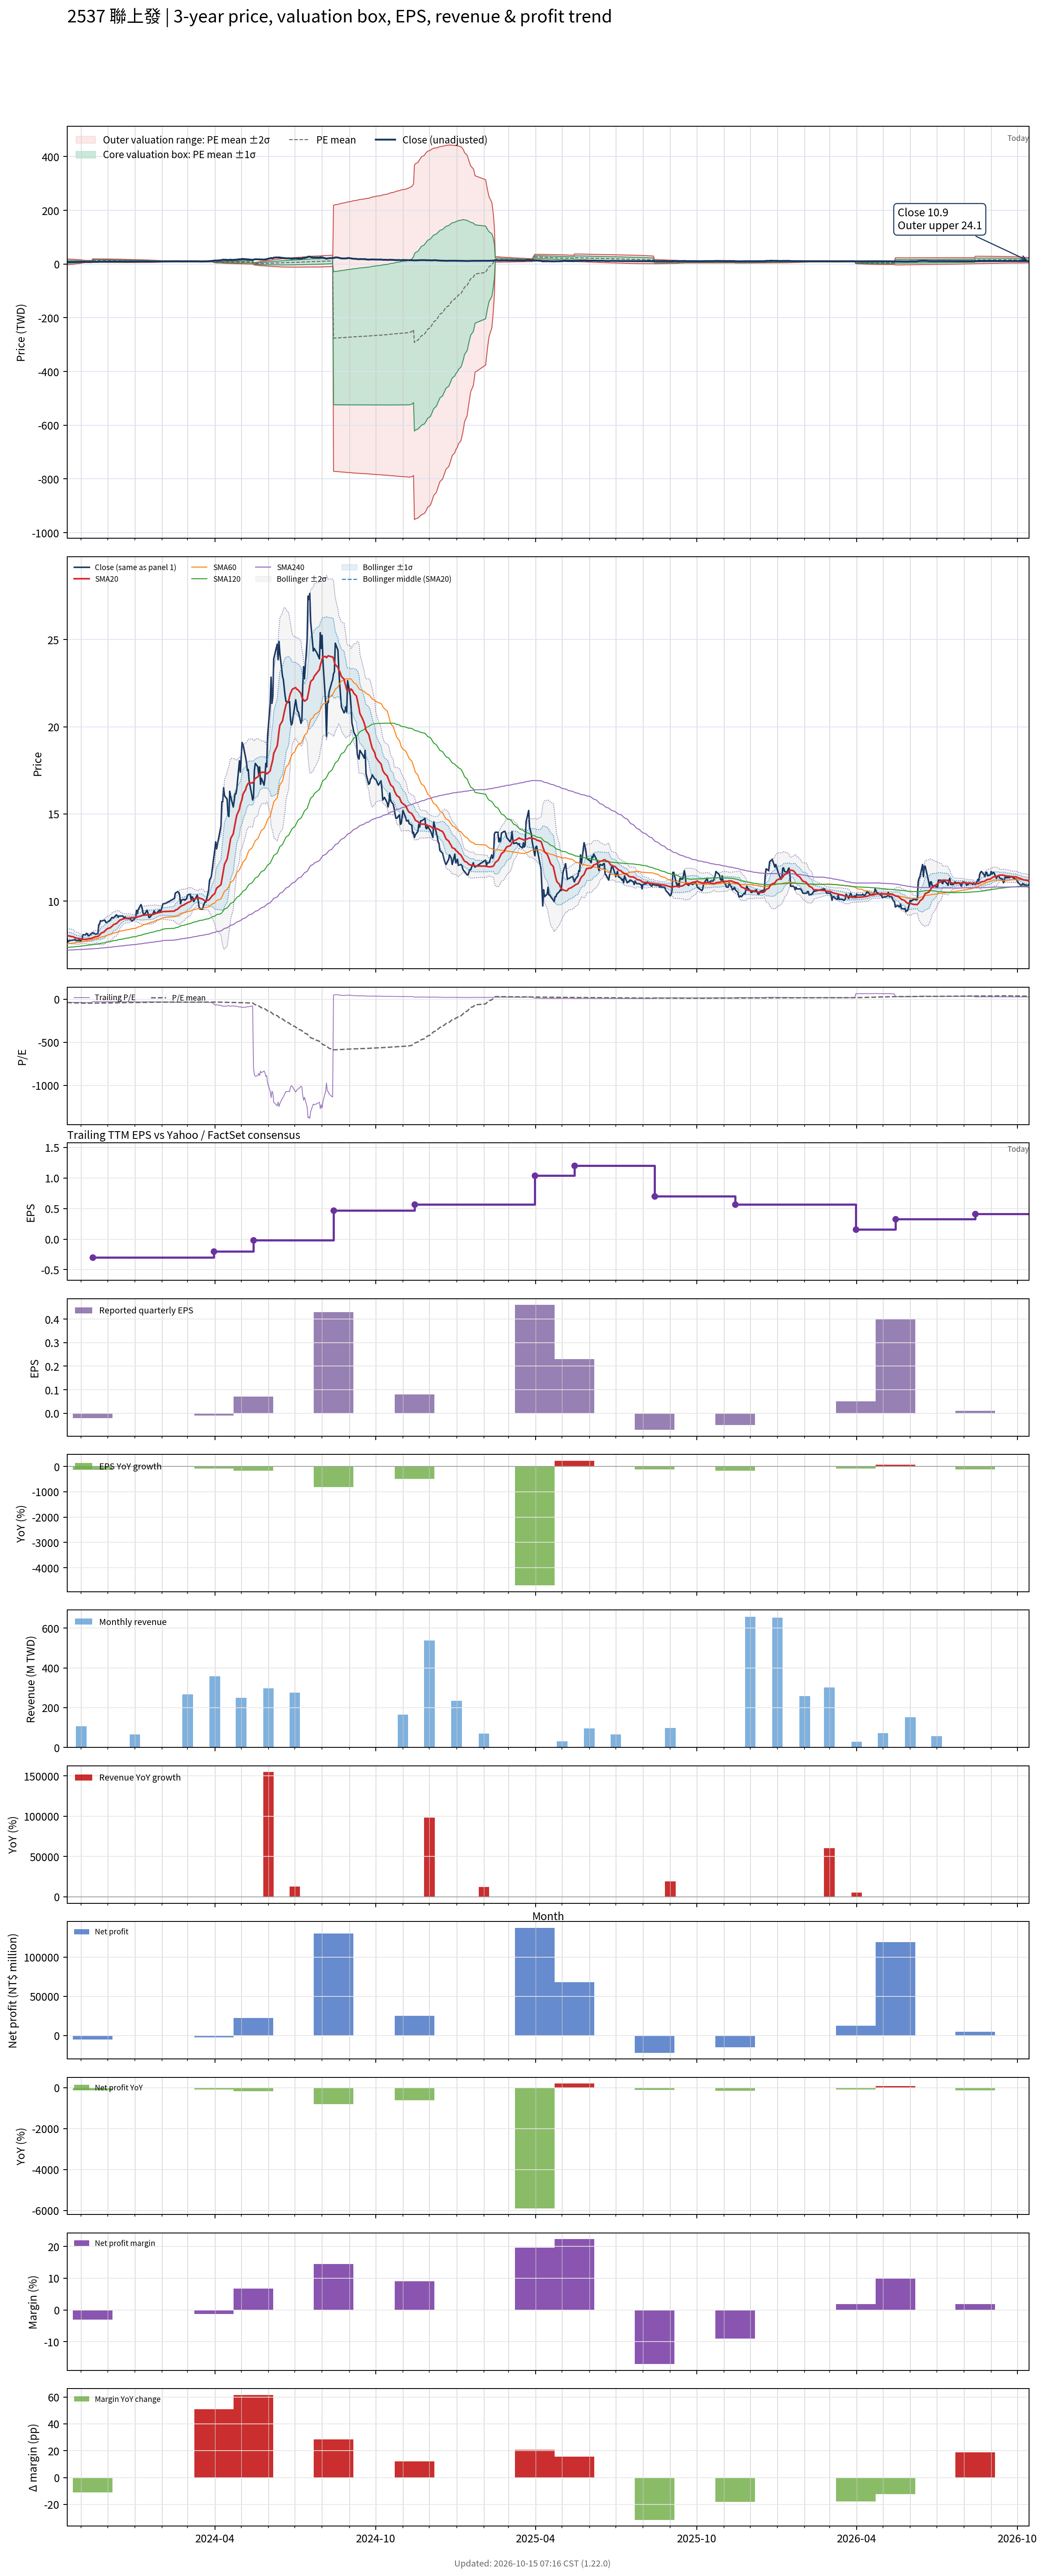

The table this chart was drawn from, first rows:
# chart-version: skill-stock-dynamic-val…
date, close, available_date, period_end, eps, ttm_eps, pe, pe_mean, pe_std, price_m2, price_m1, price_mean, price_p1, price_p2, forward_eps, forward_pe, forward_pe_mean, forward_pe_std, forward_price_m2, forward_price_m1, forward_price_mean, forward_price_p1, forward_price_p2, sma20
2023-10-16, 7.82, 2023-08-14, 2023-06-30, -0.06, -0.21, -37.24, -38.35, 26.17, 19.04, 13.55, 8.054, 2.56, -2.935, , , , , , , , , , 8.008
2023-10-17, 7.66, 2023-08-14, 2023-06-30, -0.06, -0.21, -36.48, -38.88, 25.47, 18.86, 13.51, 8.165, 2.815, -2.534, , , , , , , , , , 8.004
2023-10-18, 7.71, 2023-08-14, 2023-06-30, -0.06, -0.21, -36.71, -39.41, 24.75, 18.67, 13.47, 8.276, 3.079, -2.119, , , , , , , , , , 8.003
2023-10-19, 7.73, 2023-08-14, 2023-06-30, -0.06, -0.21, -36.81, -39.94, 24, 18.46, 13.43, 8.386, 3.347, -1.692, , , , , , , , , , 7.995
2023-10-20, 7.74, 2023-08-14, 2023-06-30, -0.06, -0.21, -36.86, -40.46, 23.2, 18.24, 13.37, 8.497, 3.625, -1.248, , , , , , , , , , 7.974
2023-10-23, 7.76, 2023-08-14, 2023-06-30, -0.06, -0.21, -36.95, -40.99, 22.37, 18, 13.31, 8.609, 3.911, -0.786, , , , , , , , , , 7.95
2023-10-24, 7.77, 2023-08-14, 2023-06-30, -0.06, -0.21, -37, -41.53, 21.49, 17.74, 13.23, 8.72, 4.208, -0.3044, , , , , , , , , , 7.92
2023-10-25, 7.8, 2023-08-14, 2023-06-30, -0.06, -0.21, -37.14, -42.06, 20.55, 17.46, 13.15, 8.832, 4.517, 0.2014, , , , , , , , , , 7.902
2023-10-26, 7.74, 2023-08-14, 2023-06-30, -0.06, -0.21, -36.86, -42.59, 19.56, 17.16, 13.05, 8.944, 4.837, 0.7296, , , , , , , , , , 7.886
2023-10-27, 7.73, 2023-08-14, 2023-06-30, -0.06, -0.21, -36.81, -43.12, 18.5, 16.82, 12.94, 9.055, 5.171, 1.287, , , , , , , , , , 7.867
2023-10-30, 7.76, 2023-08-14, 2023-06-30, -0.06, -0.21, -36.95, -43.65, 17.35, 16.45, 12.81, 9.166, 5.522, 1.877, , , , , , , , , , 7.848
2023-10-31, 7.72, 2023-08-14, 2023-06-30, -0.06, -0.21, -36.76, -44.18, 16.12, 16.05, 12.66, 9.277, 5.893, 2.509, , , , , , , , , , 7.822
2023-11-01, 7.74, 2023-08-14, 2023-06-30, -0.06, -0.21, -36.86, -44.71, 14.76, 15.59, 12.49, 9.388, 6.289, 3.19, , , , , , , , , , 7.804
2023-11-02, 7.85, 2023-08-14, 2023-06-30, -0.06, -0.21, -37.38, -45.24, 13.24, 15.06, 12.28, 9.5, 6.719, 3.938, , , , , , , , , , 7.796
2023-11-03, 8.07, 2023-08-14, 2023-06-30, -0.06, -0.21, -38.43, -45.78, 11.5, 14.44, 12.03, 9.614, 7.198, 4.783, , , , , , , , , , 7.803
2023-11-06, 8.06, 2023-08-14, 2023-06-30, -0.06, -0.21, -38.38, -46.32, 9.402, 13.68, 11.7, 9.727, 7.753, 5.779, , , , , , , , , , 7.802
2023-11-07, 8.15, 2023-08-14, 2023-06-30, -0.06, -0.21, -38.81, -46.2, 9.403, 13.65, 11.68, 9.702, 7.727, 5.752, , , , , , , , , , 7.807
2023-11-08, 8.12, 2023-08-14, 2023-06-30, -0.06, -0.21, -38.67, -46.07, 9.402, 13.62, 11.65, 9.675, 7.701, 5.726, , , , , , , , , , 7.826
2023-11-09, 8.01, 2023-08-14, 2023-06-30, -0.06, -0.21, -38.14, -45.94, 9.403, 13.6, 11.62, 9.648, 7.673, 5.699, , , , , , , , , , 7.839
2023-11-10, 8.02, 2023-08-14, 2023-06-30, -0.06, -0.21, -38.19, -45.81, 9.4, 13.57, 11.59, 9.62, 7.646, 5.672, , , , , , , , , , 7.848
2023-11-13, 8.14, 2023-08-14, 2023-06-30, -0.06, -0.21, -38.76, -45.69, 9.394, 13.54, 11.57, 9.594, 7.622, 5.649, , , , , , , , , , 7.864
2023-11-14, 8.19, 2023-11-14, 2023-09-30, -0.02, -0.3, -27.3, -45.46, 9.508, 19.34, 16.49, 13.64, 10.79, 7.934, , , , , , , , , , 7.891
2023-11-15, 8.16, 2023-11-14, 2023-09-30, -0.02, -0.3, -27.2, -45.23, 9.61, 19.33, 16.45, 13.57, 10.69, 7.802, , , , , , , , , , 7.913
2023-11-16, 8.15, 2023-11-14, 2023-09-30, -0.02, -0.3, -27.17, -44.99, 9.698, 19.31, 16.41, 13.5, 10.59, 7.677, , , , , , , , , , 7.934
2023-11-17, 8.1, 2023-11-14, 2023-09-30, -0.02, -0.3, -27, -44.75, 9.786, 19.3, 16.36, 13.42, 10.49, 7.553, , , , , , , , , , 7.952
2023-11-20, 8.13, 2023-11-14, 2023-09-30, -0.02, -0.3, -27.1, -44.52, 9.871, 19.28, 16.32, 13.35, 10.39, 7.432, , , , , , , , , , 7.971
2023-11-21, 8.64, 2023-11-14, 2023-09-30, -0.02, -0.3, -28.8, -44.3, 9.928, 19.25, 16.27, 13.29, 10.31, 7.333, , , , , , , , , , 8.014
2023-11-22, 8.71, 2023-11-14, 2023-09-30, -0.02, -0.3, -29.03, -44.09, 9.98, 19.21, 16.22, 13.23, 10.23, 7.238, , , , , , , , , , 8.059
2023-11-23, 8.88, 2023-11-14, 2023-09-30, -0.02, -0.3, -29.6, -43.88, 10.02, 19.18, 16.17, 13.16, 10.16, 7.151, , , , , , , , , , 8.117
2023-11-24, 8.85, 2023-11-14, 2023-09-30, -0.02, -0.3, -29.5, -43.67, 10.06, 19.14, 16.12, 13.1, 10.08, 7.065, , , , , , , , , , 8.172
2023-11-27, 8.9, 2023-11-14, 2023-09-30, -0.02, -0.3, -29.67, -43.47, 10.09, 19.1, 16.07, 13.04, 10.01, 6.984, , , , , , , , , , 8.229
2023-11-28, 8.9, 2023-11-14, 2023-09-30, -0.02, -0.3, -29.67, -43.25, 10.11, 19.04, 16.01, 12.98, 9.943, 6.91, , , , , , , , , , 8.289
2023-11-29, 8.78, 2023-11-14, 2023-09-30, -0.02, -0.3, -29.27, -43.04, 10.13, 18.99, 15.95, 12.91, 9.872, 6.833, , , , , , , , , , 8.341
2023-11-30, 8.77, 2023-11-14, 2023-09-30, -0.02, -0.3, -29.23, -42.82, 10.14, 18.93, 15.89, 12.85, 9.803, 6.76, , , , , , , , , , 8.386
2023-12-01, 8.8, 2023-11-14, 2023-09-30, -0.02, -0.3, -29.33, -42.6, 10.15, 18.87, 15.83, 12.78, 9.735, 6.689, , , , , , , , , , 8.423
2023-12-04, 8.91, 2023-11-14, 2023-09-30, -0.02, -0.3, -29.7, -42.39, 10.15, 18.81, 15.76, 12.72, 9.671, 6.625, , , , , , , , , , 8.466
2023-12-05, 8.99, 2023-11-14, 2023-09-30, -0.02, -0.3, -29.97, -42.19, 10.15, 18.75, 15.7, 12.66, 9.61, 6.564, , , , , , , , , , 8.508
2023-12-06, 9.06, 2023-11-14, 2023-09-30, -0.02, -0.3, -30.2, -41.98, 10.14, 18.68, 15.64, 12.59, 9.551, 6.508, , , , , , , , , , 8.555
2023-12-07, 9.05, 2023-11-14, 2023-09-30, -0.02, -0.3, -30.17, -41.77, 10.13, 18.61, 15.57, 12.53, 9.493, 6.455, , , , , , , , , , 8.607
2023-12-08, 9.04, 2023-11-14, 2023-09-30, -0.02, -0.3, -30.13, -41.56, 10.11, 18.54, 15.5, 12.47, 9.436, 6.404, , , , , , , , , , 8.658
2023-12-11, 9.21, 2023-11-14, 2023-09-30, -0.02, -0.3, -30.7, -41.36, 10.07, 18.45, 15.43, 12.41, 9.385, 6.363, , , , , , , , , , 8.711
2023-12-12, 9.17, 2023-11-14, 2023-09-30, -0.02, -0.3, -30.57, -41.14, 10.02, 18.35, 15.35, 12.34, 9.336, 6.33, , , , , , , , , , 8.76
2023-12-13, 9.07, 2023-11-14, 2023-09-30, -0.02, -0.3, -30.23, -40.91, 9.958, 18.25, 15.26, 12.27, 9.286, 6.299, , , , , , , , , , 8.806
2023-12-14, 9.15, 2023-11-14, 2023-09-30, -0.02, -0.3, -30.5, -40.68, 9.874, 18.13, 15.17, 12.2, 9.242, 6.28, , , , , , , , , , 8.855
2023-12-15, 9.14, 2023-11-14, 2023-09-30, -0.02, -0.3, -30.47, -40.45, 9.79, 18.01, 15.07, 12.14, 9.199, 6.262, , , , , , , , , , 8.908
2023-12-18, 9.15, 2023-11-14, 2023-09-30, -0.02, -0.3, -30.5, -40.23, 9.716, 17.9, 14.98, 12.07, 9.155, 6.241, , , , , , , , , , 8.959
2023-12-19, 9.1, 2023-11-14, 2023-09-30, -0.02, -0.3, -30.33, -40.01, 9.628, 17.78, 14.89, 12, 9.114, 6.226, , , , , , , , , , 8.982
2023-12-20, 8.99, 2023-11-14, 2023-09-30, -0.02, -0.3, -29.97, -39.78, 9.535, 17.65, 14.79, 11.93, 9.073, 6.213, , , , , , , , , , 8.995
2023-12-21, 9.09, 2023-11-14, 2023-09-30, -0.02, -0.3, -30.3, -39.55, 9.432, 17.52, 14.7, 11.87, 9.036, 6.206, , , , , , , , , , 9.006
2023-12-22, 9, 2023-11-14, 2023-09-30, -0.02, -0.3, -30, -39.33, 9.336, 17.4, 14.6, 11.8, 8.998, 6.197, , , , , , , , , , 9.014
2023-12-25, 8.99, 2023-11-14, 2023-09-30, -0.02, -0.3, -29.97, -39.1, 9.236, 17.27, 14.5, 11.73, 8.961, 6.19, , , , , , , , , , 9.018
2023-12-26, 8.99, 2023-11-14, 2023-09-30, -0.02, -0.3, -29.97, -38.88, 9.134, 17.15, 14.41, 11.67, 8.925, 6.185, , , , , , , , , , 9.023
2023-12-27, 8.98, 2023-11-14, 2023-09-30, -0.02, -0.3, -29.93, -38.67, 9.041, 17.03, 14.31, 11.6, 8.889, 6.177, , , , , , , , , , 9.033
2023-12-28, 8.9, 2023-11-14, 2023-09-30, -0.02, -0.3, -29.67, -38.46, 8.947, 16.91, 14.22, 11.54, 8.853, 6.169, , , , , , , , , , 9.039
2023-12-29, 8.85, 2023-11-14, 2023-09-30, -0.02, -0.3, -29.5, -38.25, 8.853, 16.79, 14.13, 11.47, 8.818, 6.162, , , , , , , , , , 9.041
2024-01-02, 9.05, 2023-11-14, 2023-09-30, -0.02, -0.3, -30.17, -38.04, 8.749, 16.66, 14.04, 11.41, 8.787, 6.162, , , , , , , , , , 9.049
2024-01-03, 9.47, 2023-11-14, 2023-09-30, -0.02, -0.3, -31.57, -37.85, 8.633, 16.53, 13.94, 11.35, 8.764, 6.174, , , , , , , , , , 9.072
2024-01-04, 9.3, 2023-11-14, 2023-09-30, -0.02, -0.3, -31, -37.65, 8.509, 16.4, 13.85, 11.29, 8.741, 6.188, , , , , , , , , , 9.085
2024-01-05, 9.52, 2023-11-14, 2023-09-30, -0.02, -0.3, -31.73, -37.45, 8.38, 16.26, 13.75, 11.24, 8.722, 6.209, , , , , , , , , , 9.108
... 669 more rows
